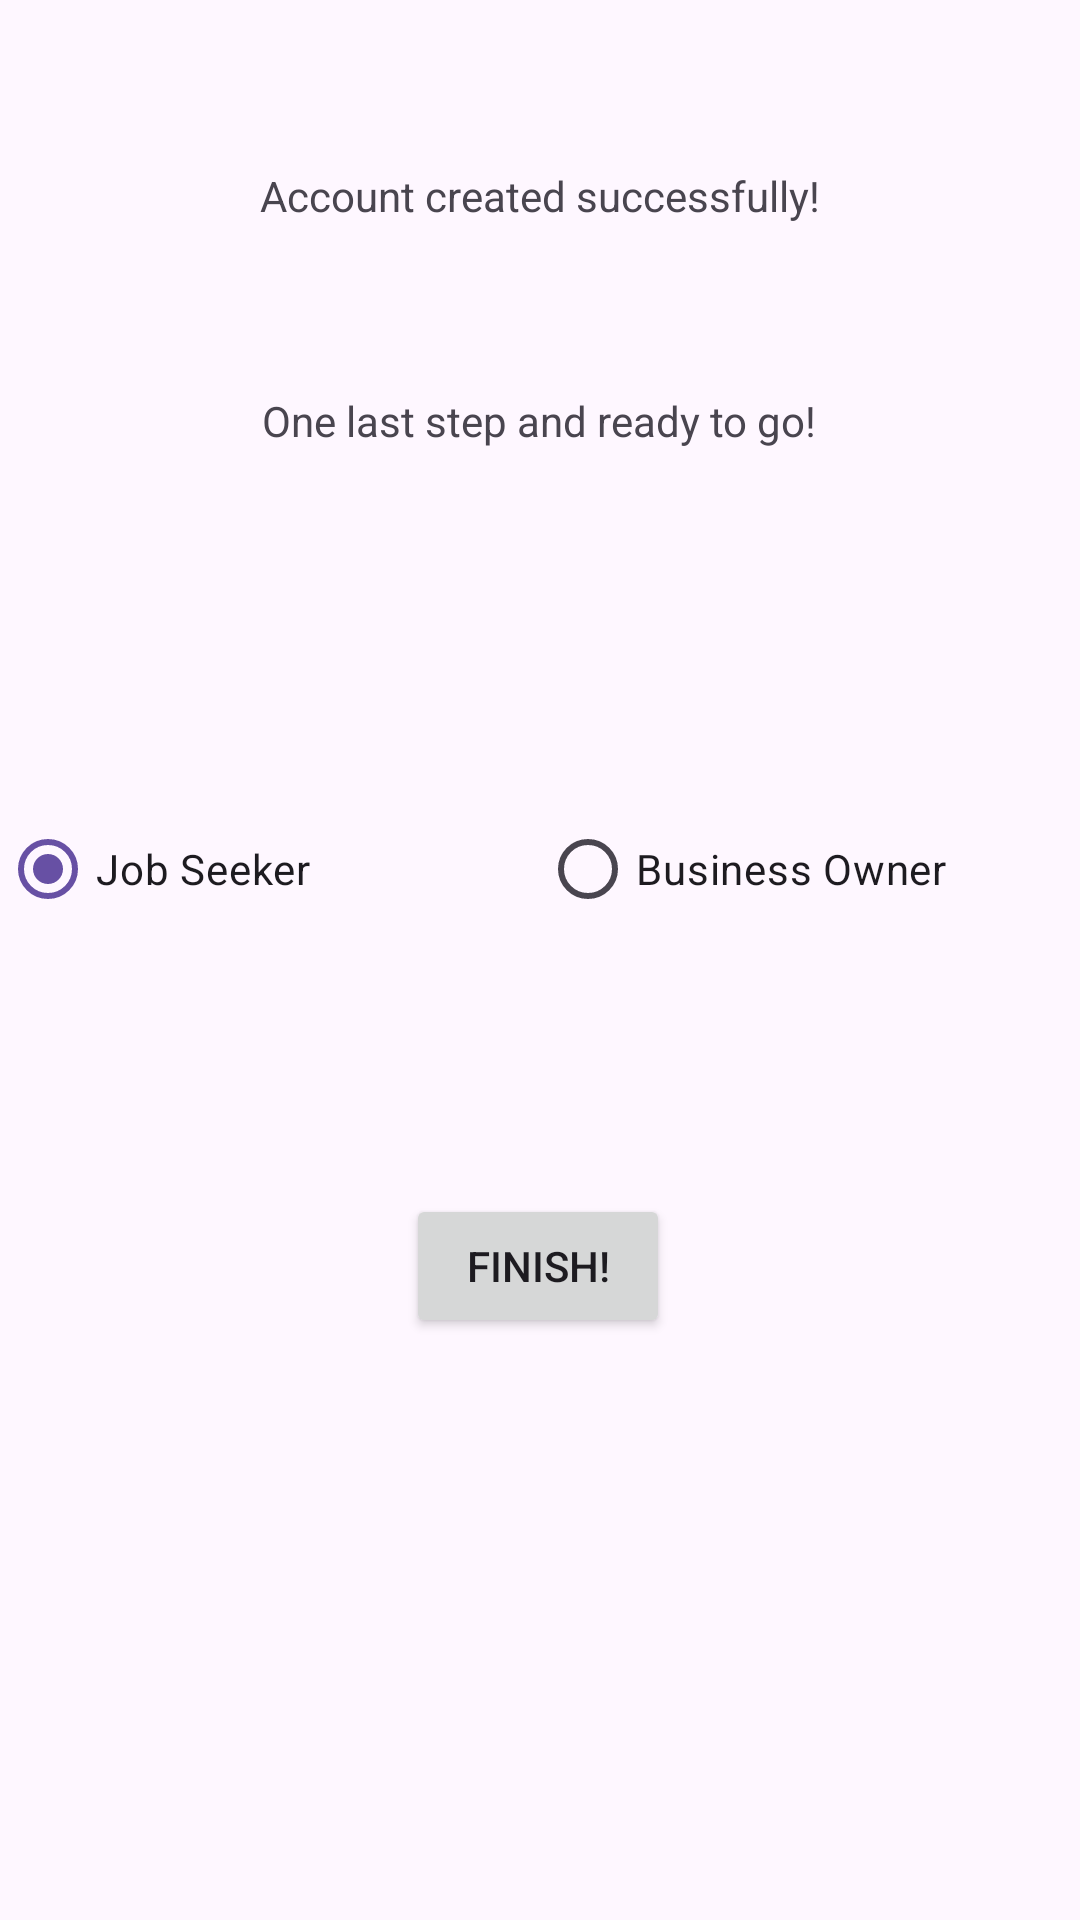

This screen was rendered from an Android layout file. Write that file and the resources it references.
<!-- AndroidManifest.xml: application theme Theme.ImMersionAndroid -->
<!-- res/layout/fragment_create_user_intent.xml -->
<?xml version="1.0" encoding="utf-8"?>
<androidx.constraintlayout.widget.ConstraintLayout xmlns:android="http://schemas.android.com/apk/res/android"
    xmlns:tools="http://schemas.android.com/tools"
    android:layout_width="match_parent"
    android:layout_height="match_parent"
    xmlns:app="http://schemas.android.com/apk/res-auto"
    tools:context=".ui.CreateUserIntentFragment">


    <TextView
        android:id="@+id/createdSuccessFullyText"
        android:layout_width="220dp"
        android:layout_height="33dp"
        android:gravity="center"
        android:text="Account created successfully!"
        app:layout_constraintBottom_toBottomOf="parent"
        app:layout_constraintHorizontal_bias="0.498"
        app:layout_constraintLeft_toLeftOf="parent"
        app:layout_constraintRight_toRightOf="parent"
        app:layout_constraintTop_toTopOf="parent"
        app:layout_constraintVertical_bias="0.08" />


    <TextView
        android:id="@+id/readyToGo"
        android:layout_width="220dp"
        android:layout_height="33dp"
        android:gravity="center"
        android:text="One last step and ready to go!"
        app:layout_constraintBottom_toBottomOf="parent"
        app:layout_constraintHorizontal_bias="0.498"
        app:layout_constraintLeft_toLeftOf="parent"
        app:layout_constraintRight_toRightOf="parent"
        app:layout_constraintTop_toBottomOf="@id/createdSuccessFullyText"
        app:layout_constraintVertical_bias="0.08" />

    <RadioGroup
        android:id="@id/userIntent"
        android:layout_width="match_parent"
        android:layout_height="wrap_content"
        android:orientation="horizontal"
        app:layout_constraintBottom_toBottomOf="parent"
        app:layout_constraintLeft_toLeftOf="parent"
        app:layout_constraintRight_toRightOf="parent"
        app:layout_constraintVertical_bias="0.25"
        app:layout_constraintTop_toBottomOf="@+id/readyToGo">

        <RadioButton
            android:id="@+id/radioButton"
            android:layout_width="match_parent"
            android:layout_height="wrap_content"
            android:layout_weight="1"
            android:checked="true"
            android:text="Job Seeker" />

        <RadioButton
            android:id="@+id/radioButton2"
            android:layout_width="match_parent"
            android:layout_height="wrap_content"
            android:layout_weight="1"
            android:text="Business Owner" />

    </RadioGroup>

    <Button
        android:id="@+id/FinishButton"
        android:layout_width="wrap_content"
        android:layout_height="wrap_content"
        android:layout_weight="1"
        android:text="Finish!"
        app:layout_constraintBottom_toBottomOf="parent"
        app:layout_constraintHorizontal_bias="0.498"
        app:layout_constraintLeft_toLeftOf="parent"
        app:layout_constraintRight_toRightOf="parent"
        app:layout_constraintTop_toBottomOf="@+id/userIntent"
        app:layout_constraintVertical_bias="0.303" />


</androidx.constraintlayout.widget.ConstraintLayout>
<!-- resources referenced by this layout -->
<resources>
  <style name="Theme.ImMersionAndroid" parent="Base.Theme.ImMersionAndroid" />
  <style name="Base.Theme.ImMersionAndroid" parent="Theme.Material3.DayNight.NoActionBar">
          
          
      </style>
</resources>
